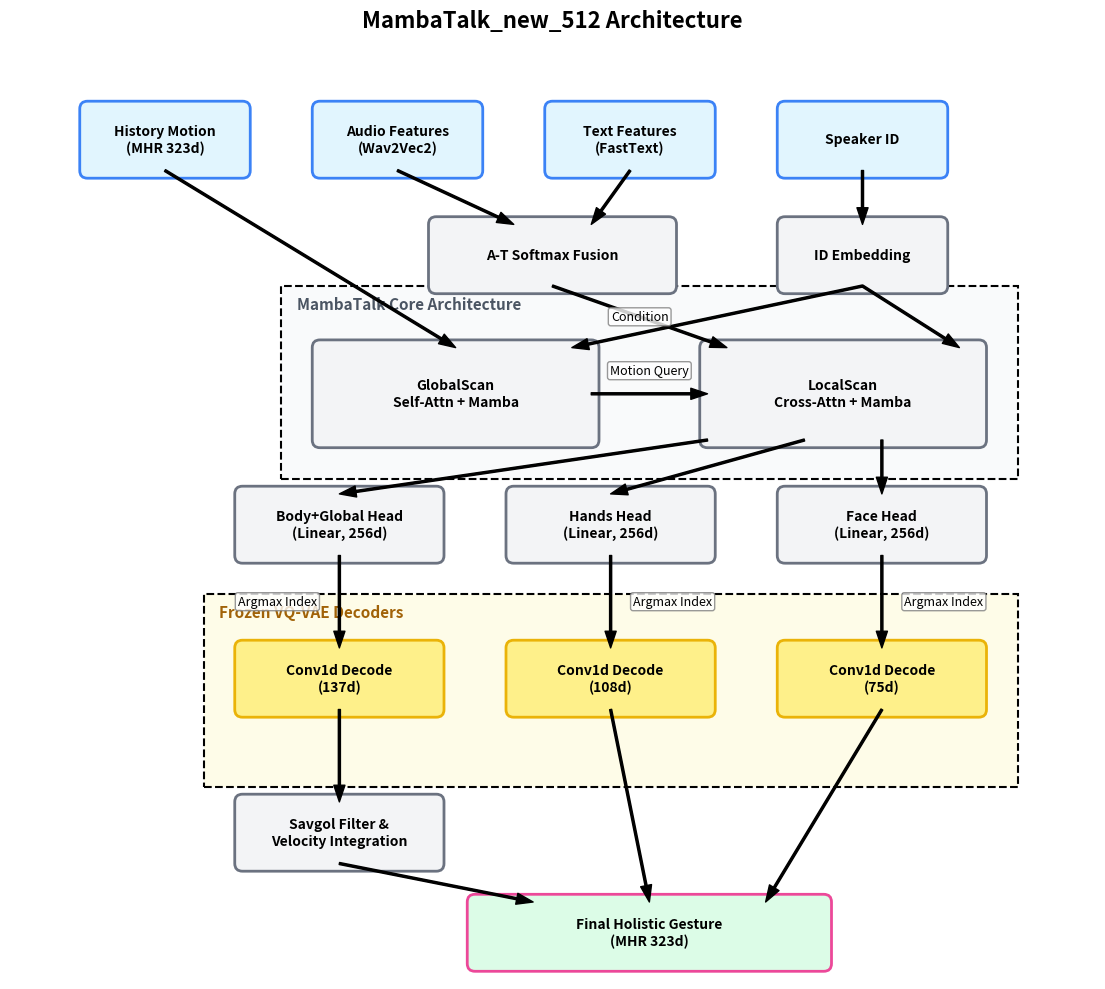

Write Python code to recreate this figure. (Note: this script raises an exception after producing the figure.)
import matplotlib.pyplot as plt
import matplotlib.patches as patches

def add_box(ax, x, y, w, h, text, facecolor='#f3f4f6', edgecolor='#6b7280', textcolor='#000000', fontsize=10):
    box = patches.FancyBboxPatch((x, y), w, h, boxstyle="round,pad=0.1",
                                 facecolor=facecolor, edgecolor=edgecolor, linewidth=2)
    ax.add_patch(box)
    
    # Text with slight background for readability if needed
    ax.text(x + w/2, y + h/2, text, horizontalalignment='center', verticalalignment='center',
            fontsize=fontsize, color=textcolor, weight='bold')
    return x + w/2, y, x + w/2, y + h

def add_arrow(ax, x1, y1, x2, y2, text=None, text_offset=(0,0)):
    ax.annotate('', xy=(x2, y2), xytext=(x1, y1),
                arrowprops=dict(facecolor='black', edgecolor='black', width=1.5, headwidth=8, shrink=0))
    if text:
        ax.text((x1+x2)/2 + text_offset[0], (y1+y2)/2 + text_offset[1], text,
                horizontalalignment='center', verticalalignment='center', fontsize=9,
                bbox=dict(boxstyle='round,pad=0.2', facecolor='white', edgecolor='gray', alpha=0.8))

fig, ax = plt.subplots(figsize=(14, 12))
ax.set_xlim(0, 14)
ax.set_ylim(0, 12)
ax.axis('off')

# Colors
color_input = '#e1f5fe'
color_input_border = '#3b82f6'
color_module = '#f3f4f6'
color_module_border = '#6b7280'
color_vqvae = '#fef08a'
color_vqvae_border = '#eab308'
color_output = '#dcfce7'
color_output_border = '#ec4899'

# Background Groups
group_core = patches.Rectangle((3.5, 6.5), 9.5, 2.5, linewidth=1.5, edgecolor='black', facecolor='#f9fafb', linestyle='--')
ax.add_patch(group_core)
ax.text(3.7, 8.7, "MambaTalk Core Architecture", fontsize=11, weight='bold', color='#4b5563')

group_vq = patches.Rectangle((2.5, 2.5), 10.5, 2.5, linewidth=1.5, edgecolor='black', facecolor='#fefce8', linestyle='--')
ax.add_patch(group_vq)
ax.text(2.7, 4.7, "Frozen VQ-VAE Decoders", fontsize=11, weight='bold', color='#a16207')

# Layer 1: Inputs (Y=10.5)
ix1, iy1_bot, _, iy1_top = add_box(ax, 1, 10.5, 2, 0.8, "History Motion\n(MHR 323d)", color_input, color_input_border)
ix2, iy2_bot, _, iy2_top = add_box(ax, 4, 10.5, 2, 0.8, "Audio Features\n(Wav2Vec2)", color_input, color_input_border)
ix3, iy3_bot, _, iy3_top = add_box(ax, 7, 10.5, 2, 0.8, "Text Features\n(FastText)", color_input, color_input_border)
ix4, iy4_bot, _, iy4_top = add_box(ax, 10, 10.5, 2, 0.8, "Speaker ID", color_input, color_input_border)

# Layer 2: Fusion (Y=9)
fx1, fy1_bot, _, fy1_top = add_box(ax, 5.5, 9, 3, 0.8, "A-T Softmax Fusion", color_module, color_module_border)
fx2, fy2_bot, _, fy2_top = add_box(ax, 10, 9, 2, 0.8, "ID Embedding", color_module, color_module_border)

add_arrow(ax, ix2, iy2_bot, fx1-0.5, fy1_top)
add_arrow(ax, ix3, iy3_bot, fx1+0.5, fy1_top)
add_arrow(ax, ix4, iy4_bot, fx2, fy2_top)

# Layer 3: Core (Y=7)
cx1, cy1_bot, _, cy1_top = add_box(ax, 4, 7, 3.5, 1.2, "GlobalScan\nSelf-Attn + Mamba", color_module, color_module_border)
cx2, cy2_bot, _, cy2_top = add_box(ax, 9, 7, 3.5, 1.2, "LocalScan\nCross-Attn + Mamba", color_module, color_module_border)

add_arrow(ax, ix1, iy1_bot, cx1, cy1_top)
add_arrow(ax, fx2, fy2_bot, cx1+1.5, cy1_top) # ID to Global
add_arrow(ax, fx1, fy1_bot, cx2-1.5, cy2_top, "Condition") # Fusion to Local
add_arrow(ax, fx2, fy2_bot, cx2+1.5, cy2_top) # ID to Local
add_arrow(ax, cx1+1.75, 7.6, cx2-1.75, 7.6, "Motion Query", (0, 0.3)) # Global to Local

# Layer 4: Classifiers (Y=5.5)
hx1, hy1_bot, _, hy1_top = add_box(ax, 3, 5.5, 2.5, 0.8, "Body+Global Head\n(Linear, 256d)", color_module, color_module_border)
hx2, hy2_bot, _, hy2_top = add_box(ax, 6.5, 5.5, 2.5, 0.8, "Hands Head\n(Linear, 256d)", color_module, color_module_border)
hx3, hy3_bot, _, hy3_top = add_box(ax, 10, 5.5, 2.5, 0.8, "Face Head\n(Linear, 256d)", color_module, color_module_border)

add_arrow(ax, cx2-1.75, cy2_bot, hx1, hy1_top)
add_arrow(ax, cx2-0.5, cy2_bot, hx2, hy2_top)
add_arrow(ax, cx2+0.5, cy2_bot, hx3, hy3_top)

# Layer 5: VQ-VAE (Y=3.5)
vx1, vy1_bot, _, vy1_top = add_box(ax, 3, 3.5, 2.5, 0.8, "Conv1d Decode\n(137d)", color_vqvae, color_vqvae_border)
vx2, vy2_bot, _, vy2_top = add_box(ax, 6.5, 3.5, 2.5, 0.8, "Conv1d Decode\n(108d)", color_vqvae, color_vqvae_border)
vx3, vy3_bot, _, vy3_top = add_box(ax, 10, 3.5, 2.5, 0.8, "Conv1d Decode\n(75d)", color_vqvae, color_vqvae_border)

add_arrow(ax, hx1, hy1_bot, vx1, vy1_top, "Argmax Index", (-0.8, 0))
add_arrow(ax, hx2, hy2_bot, vx2, vy2_top, "Argmax Index", (0.8, 0))
add_arrow(ax, hx3, hy3_bot, vx3, vy3_top, "Argmax Index", (0.8, 0))

# Layer 6: Post Processing (Y=1.5)
px1, py1_bot, _, py1_top = add_box(ax, 3, 1.5, 2.5, 0.8, "Savgol Filter &\nVelocity Integration", color_module, color_module_border)
add_arrow(ax, vx1, vy1_bot, px1, py1_top)

# Layer 7: Output (Y=0.2)
ox1, oy1_bot, _, oy1_top = add_box(ax, 6, 0.2, 4.5, 0.8, "Final Holistic Gesture\n(MHR 323d)", color_output, color_output_border)

# Output arrows
add_arrow(ax, px1, py1_bot, ox1-1.5, oy1_top)
add_arrow(ax, vx2, vy2_bot, ox1, oy1_top)
add_arrow(ax, vx3, vy3_bot, ox1+1.5, oy1_top)

plt.title("MambaTalk_new_512 Architecture", fontsize=16, weight='bold', pad=20)
plt.savefig('/data1/yangzhuowei/MambaTalk_new_512/docs/architecture.png', dpi=300, bbox_inches='tight')
print("Image generated at /data1/yangzhuowei/MambaTalk_new_512/docs/architecture.png")
